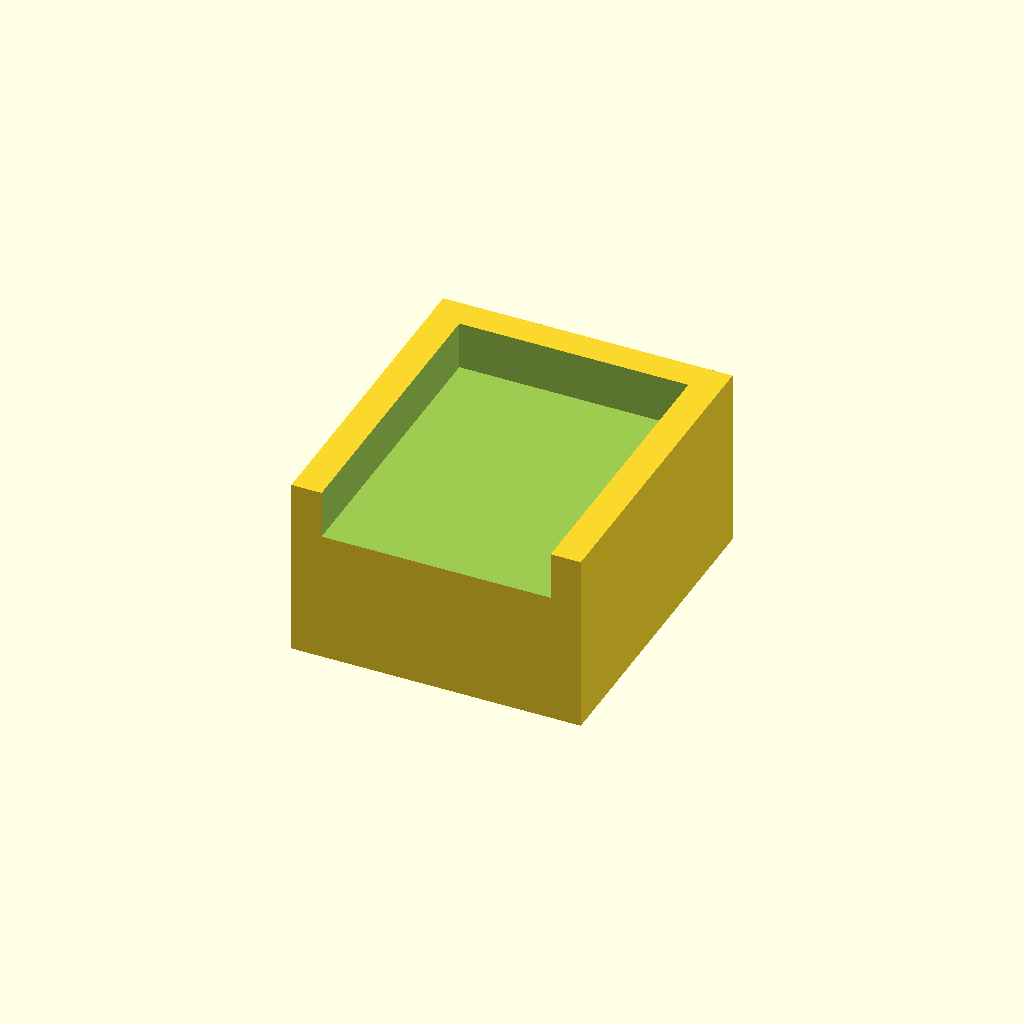
Cell 1 — every parameter at its default value.
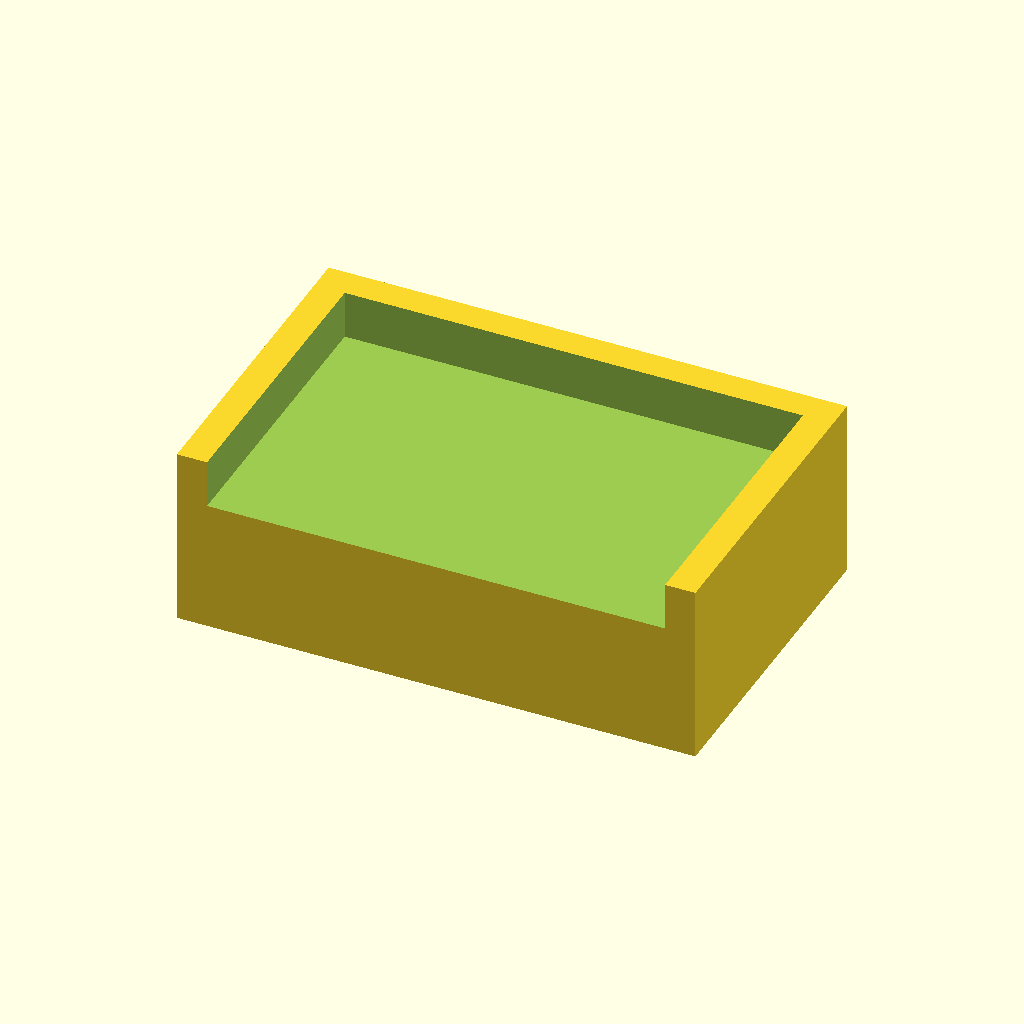
Cell 2: leg_width = 76 (everything else at default).
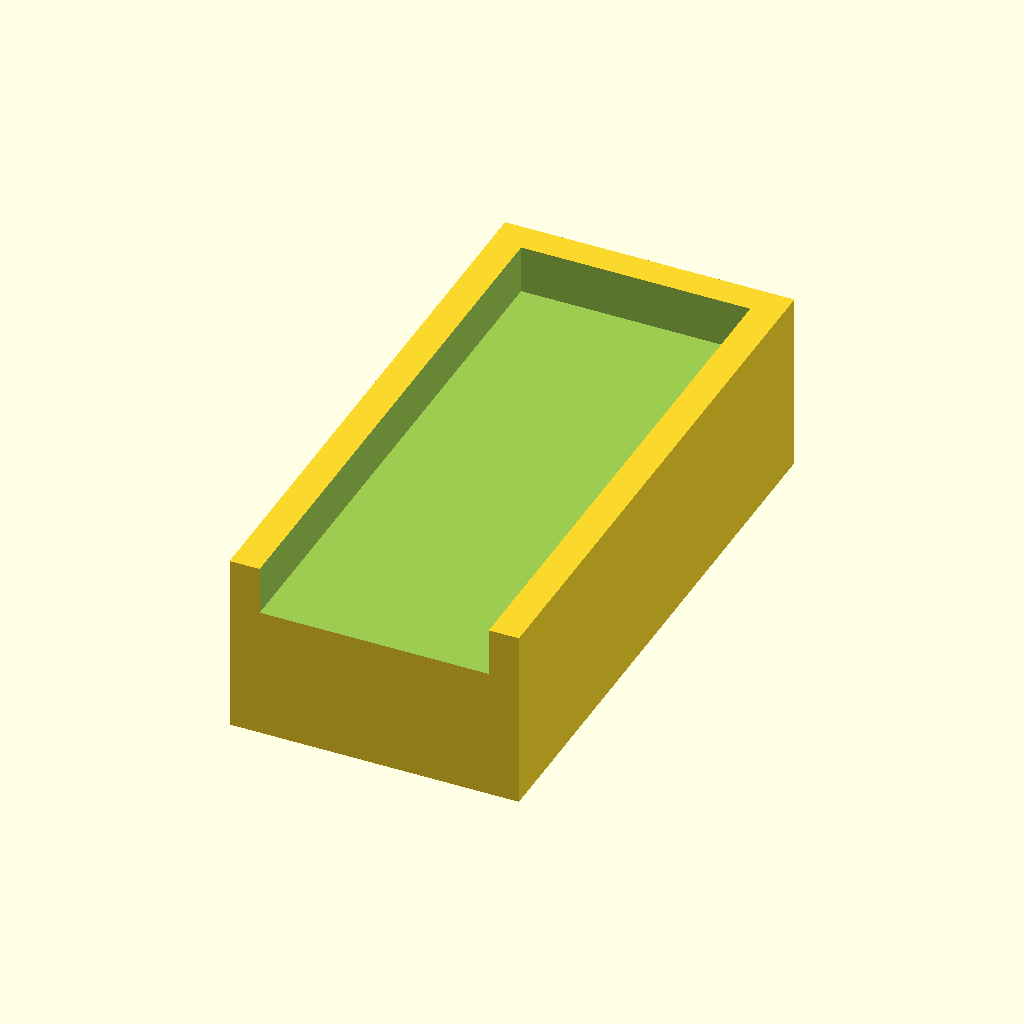
Cell 3 — leg_depth set to 88, the other parameters unchanged.
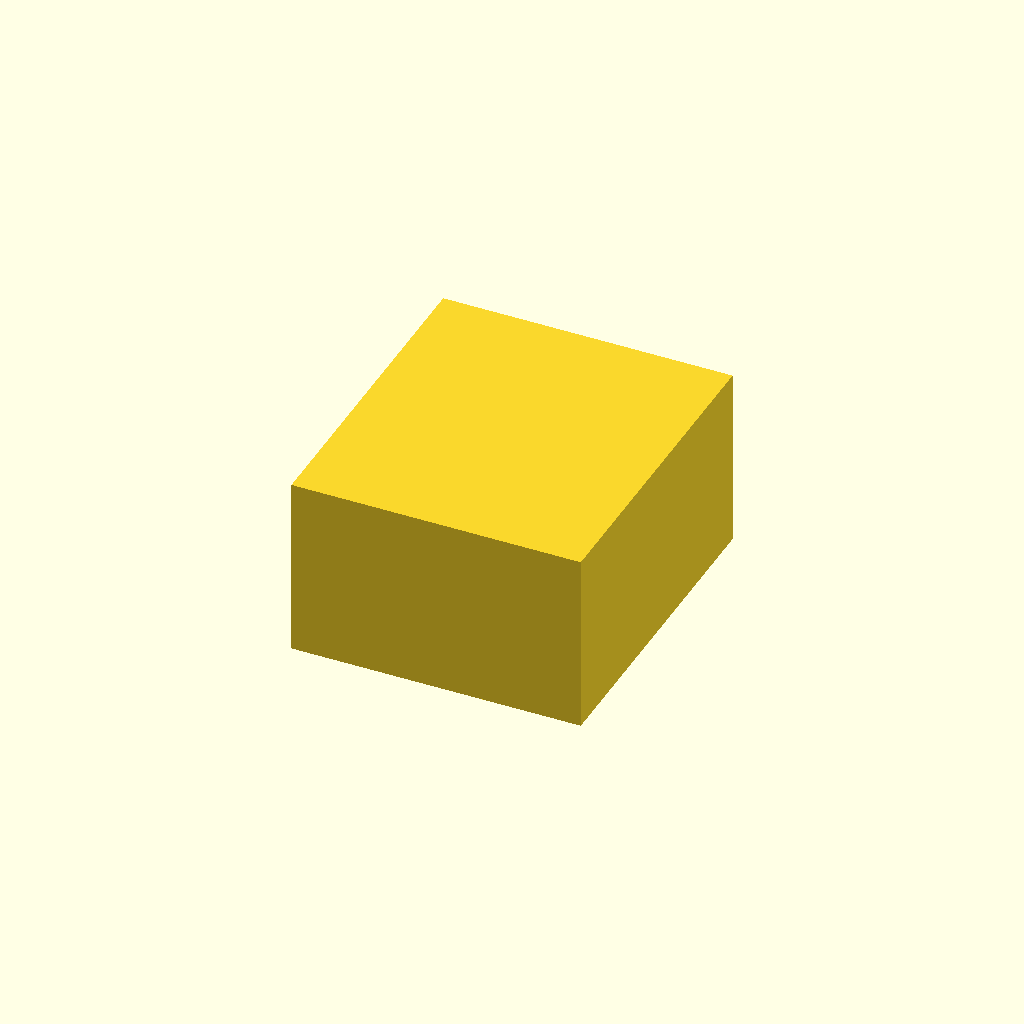
Cell 4: the same model with distance_to_floor = 44.
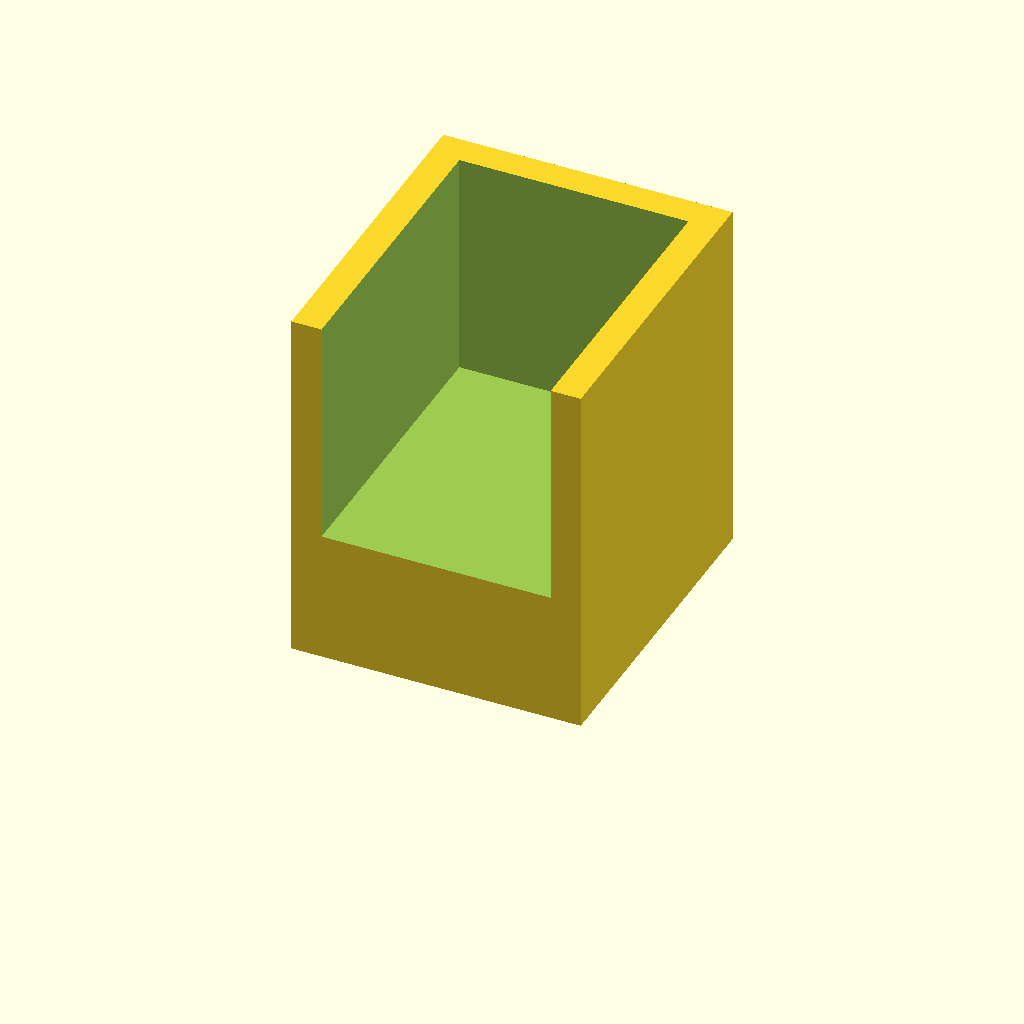
Cell 5: the same model with piece_heigh = 60.
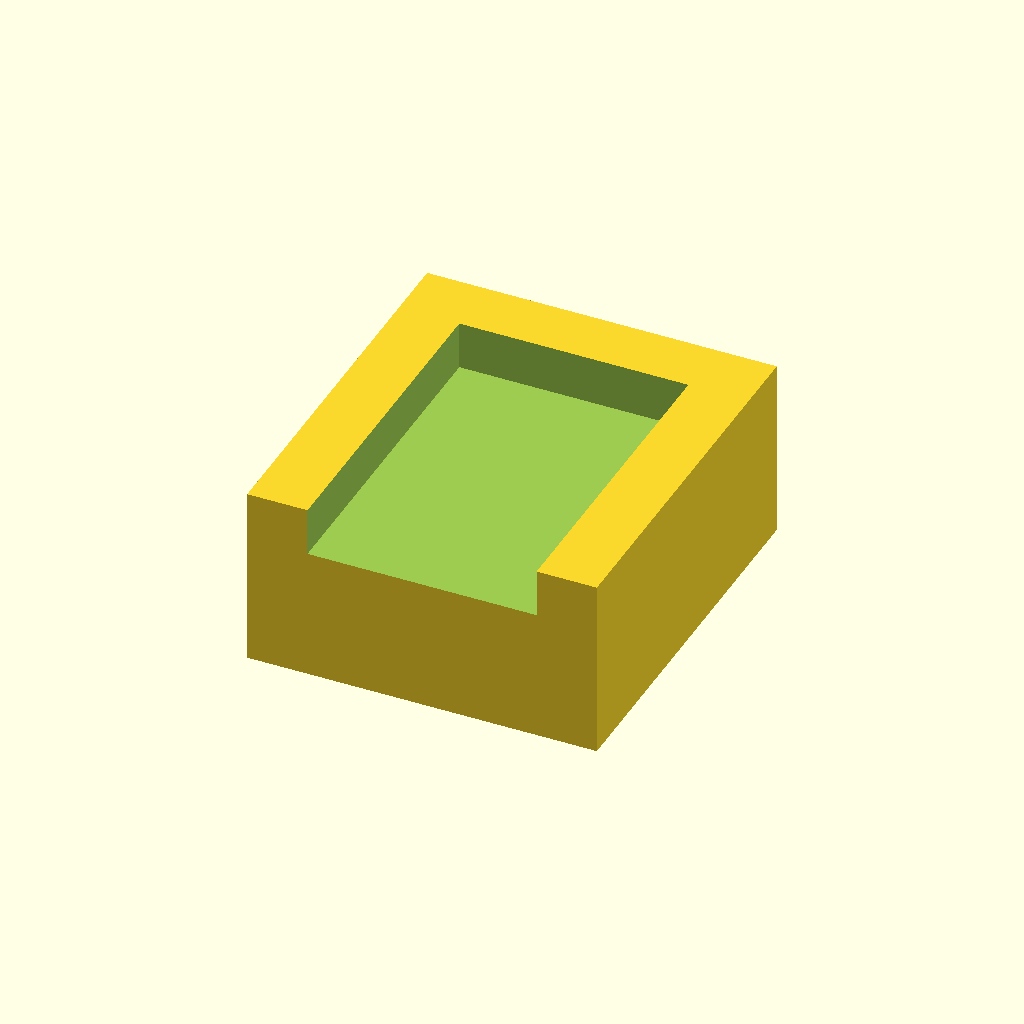
Cell 6: padding = 10 (everything else at default).
All cells are drawn from one camera (rotation 55°, 0°, 25°, orthographic, colour scheme Cornfield), so only the parameter changes between them.
OpenSCAD source file ikea_leg_support_v02.scad:
// millimeters

leg_width = 38; // front
leg_depth = 44;
distance_to_floor = 22;
// MEASURE AGAIN

piece_heigh = 30;

padding = 5;

// TODO: measure again;

translate([0,0,piece_heigh/2]) {  
  difference(){
    cube([leg_width+padding*2, leg_depth+padding*2, piece_heigh], center=true);
    
    translate([0,-leg_depth/2,distance_to_floor])
      cube([leg_width, leg_depth*2, piece_heigh], center=true);
  }
}
Parameter table extracted from the source (name, type, default, range or options):
leg_width: number, default 38
leg_depth: number, default 44
distance_to_floor: number, default 22
piece_heigh: number, default 30
padding: number, default 5
